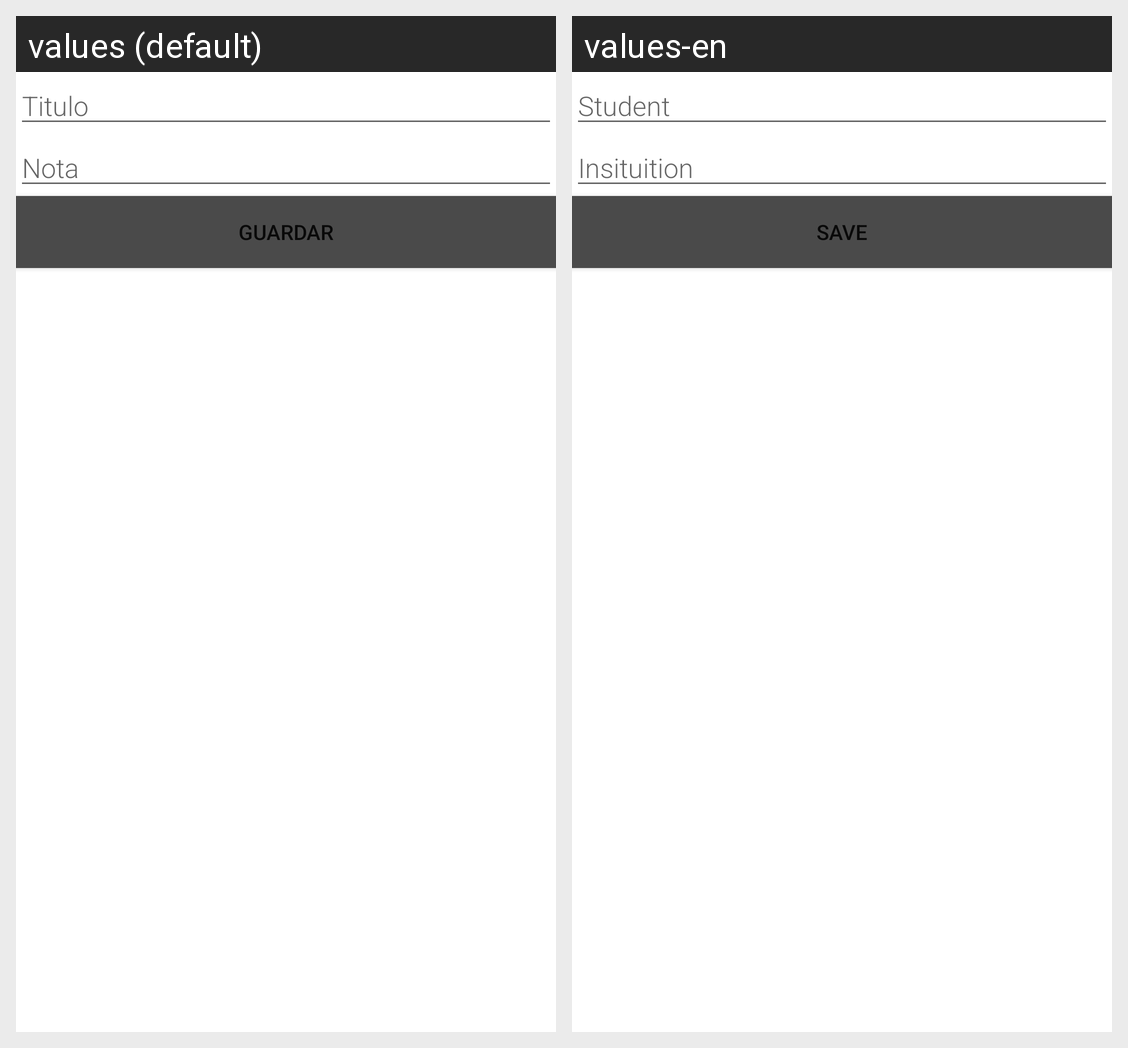

The Android screen above is rendered under two locales of the same app. Produce the string resources it draws, with the default and per-locale values.
Android screen res/layout/activity_add_student.xml rendered under 2 locales, left to right: values (default), values-en. Device: Nexus 5 (rendered at 1080×1920; each locale shown at half size, 540×960, under a caption strip naming it); theme Theme.ROOM.
Strings drawn on this screen, with the default value and each locale's value (text and hints the layout hard-codes, and strings that could not be matched under every locale, appear in the picture but are not listed):

insertAluno
  values: Titulo
  values-en: Student

insertEscola
  values: Nota
  values-en: Insituition

Save
  values: Guardar
  values-en: Save
